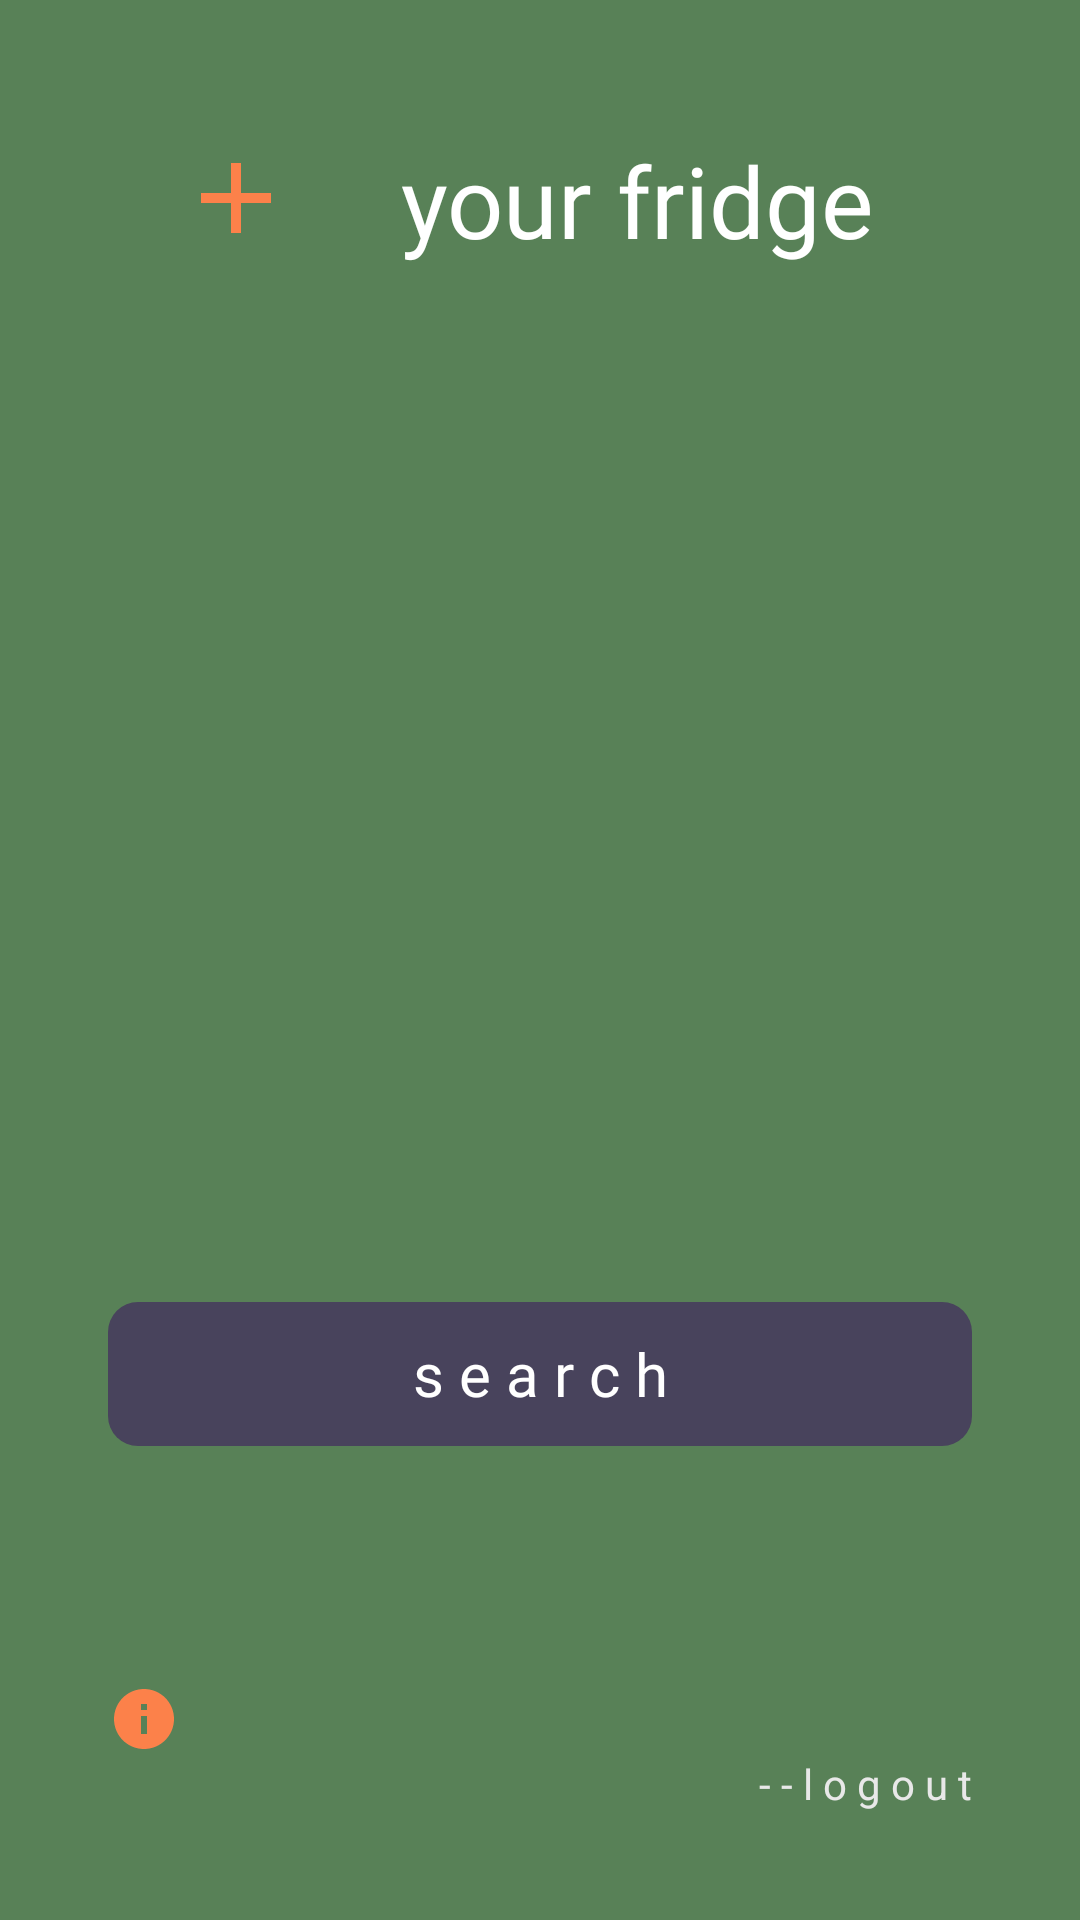

Layout XML and referenced resources for this Android screen:
<!-- AndroidManifest.xml: application theme Theme.Recipefy -->
<!-- res/layout/activity_home.xml -->
<?xml version="1.0" encoding="utf-8"?>
<LinearLayout xmlns:android="http://schemas.android.com/apk/res/android"
    xmlns:tools="http://schemas.android.com/tools"
    android:layout_width="match_parent"
    android:layout_height="match_parent"
    xmlns:app="http://schemas.android.com/apk/res-auto"
    android:background="@color/green"
    android:orientation="vertical"
    android:padding="16dp">

    

    <androidx.constraintlayout.widget.ConstraintLayout
        android:layout_width="match_parent"
        android:layout_height="100dp">

        <TextView
            android:id="@+id/fridgeTitle"
            android:layout_width="wrap_content"
            android:layout_height="wrap_content"
            android:layout_marginStart="6dp"
            android:layout_marginTop="24dp"
            android:layout_marginEnd="30dp"
            android:layout_marginBottom="23dp"
            android:fontFamily="@font/oi"
            android:text="your fridge"
            android:textAlignment="center"
            android:textColor="@color/white"
            android:textSize="33dp"
            app:layout_constraintBottom_toBottomOf="parent"
            app:layout_constraintEnd_toEndOf="parent"
            app:layout_constraintStart_toEndOf="@+id/btnAddItem"
            app:layout_constraintTop_toTopOf="parent" />

        <ImageButton
            android:id="@+id/btnAddItem"
            android:layout_width="wrap_content"
            android:layout_height="wrap_content"
            android:layout_gravity="center"
            android:layout_marginStart="20dp"
            android:layout_marginTop="30dp"
            android:layout_marginEnd="6dp"
            android:layout_marginBottom="30dp"
            android:background="@android:color/transparent"
            android:clickable="true"
            android:src="@drawable/add_button"
            app:layout_constraintBottom_toBottomOf="parent"
            app:layout_constraintEnd_toStartOf="@+id/fridgeTitle"
            app:layout_constraintStart_toStartOf="parent"
            app:layout_constraintTop_toTopOf="parent"
            app:tint="@color/light_orange" />
    </androidx.constraintlayout.widget.ConstraintLayout>

    <androidx.recyclerview.widget.RecyclerView
        android:id="@+id/cardRecyclerView"
        android:layout_width="match_parent"
        android:layout_height="wrap_content"
        android:layout_weight="1"
        android:clipToPadding="false"
        android:paddingTop="8dp"
        android:paddingBottom="8dp">

    </androidx.recyclerview.widget.RecyclerView>

    

    <Button
        android:id="@+id/button"
        android:layout_width="match_parent"
        android:layout_height="wrap_content"
        android:layout_marginStart="20dp"
        android:layout_marginTop="50dp"
        android:layout_marginEnd="20dp"
        android:layout_marginBottom="40dp"
        android:background="@drawable/rounded_corners"
        android:fontFamily="@font/jost"
        android:text="s e a r c h"
        android:textAllCaps="false"
        android:textColor="@color/white"
        android:textSize="20sp" />

    <androidx.constraintlayout.widget.ConstraintLayout
        android:layout_width="match_parent"
        android:layout_height="wrap_content"
        android:layout_margin="20dp">

        <TextView
            android:id="@+id/logoutTextView"
            android:layout_width="match_parent"
            android:layout_height="wrap_content"
            android:text="- - l o g o u t"
            android:textAlignment="textEnd"
            android:textColor="@color/gray"
            app:layout_constraintEnd_toEndOf="parent"
            app:layout_constraintTop_toBottomOf="@+id/infoButton" />

        <ImageButton
            android:id="@+id/infoButton"
            android:layout_width="wrap_content"
            android:layout_height="wrap_content"
            android:layout_marginTop="19dp"
            android:background="@android:color/transparent"
            app:layout_constraintStart_toStartOf="parent"
            app:layout_constraintTop_toTopOf="parent"
            app:srcCompat="@drawable/baseline_info_24" />
    </androidx.constraintlayout.widget.ConstraintLayout>

</LinearLayout>
<!-- resources referenced by this layout -->
<resources>
  <color name="gray">#E8E8E8</color>
  <color name="green">#588157</color>
  <color name="light_orange">#FC814A</color>
  <color name="white">#fff</color>
  <!-- drawable add_button (drawable) -->
  <vector android:height="40dp" android:tint="#FC814A"
      android:viewportHeight="24" android:viewportWidth="24"
      android:width="40dp" xmlns:android="http://schemas.android.com/apk/res/android">
      <path android:fillColor="@android:color/white" android:pathData="M19,13h-6v6h-2v-6H5v-2h6V5h2v6h6v2z"/>
  </vector>
  <!-- drawable baseline_info_24 (drawable) -->
  <vector android:height="24dp" android:tint="#FC814A"
      android:viewportHeight="24" android:viewportWidth="24"
      android:width="24dp" xmlns:android="http://schemas.android.com/apk/res/android">
      <path android:fillColor="@android:color/white" android:pathData="M12,2C6.48,2 2,6.48 2,12s4.48,10 10,10 10,-4.48 10,-10S17.52,2 12,2zM13,17h-2v-6h2v6zM13,9h-2L11,7h2v2z"/>
  </vector>
  <!-- drawable rounded_corners (drawable) -->
  <?xml version="1.0" encoding="utf-8"?>
  <shape xmlns:android="http://schemas.android.com/apk/res/android" android:shape="rectangle" android:tint="@color/purple">
      <corners android:radius="10dp" />
  </shape>
  <style name="Theme.Recipefy" parent="Theme.AppCompat.Light.NoActionBar">
          
          <item name="colorPrimary">@color/dark_orange</item>
          <item name="colorPrimaryVariant">@color/light_orange</item>
          <item name="colorOnPrimary">@color/white</item>
          
          <item name="colorSecondary">@color/green</item>
          <item name="colorSecondaryVariant">@color/blue</item>
          <item name="colorOnSecondary">@color/gray</item>
      </style>
  <color name="purple">#48435C</color>
  <color name="dark_orange">#BA3F1D</color>
  <color name="blue">#88CCF1</color>
</resources>
